Run: headless pygame with SDL's dummy video driver; simulated clock (each Clock.tick advances the game by its frame time, no real sleeping); random seed 0; keys injected as events and as key.get_pressed() state; no mouse input.
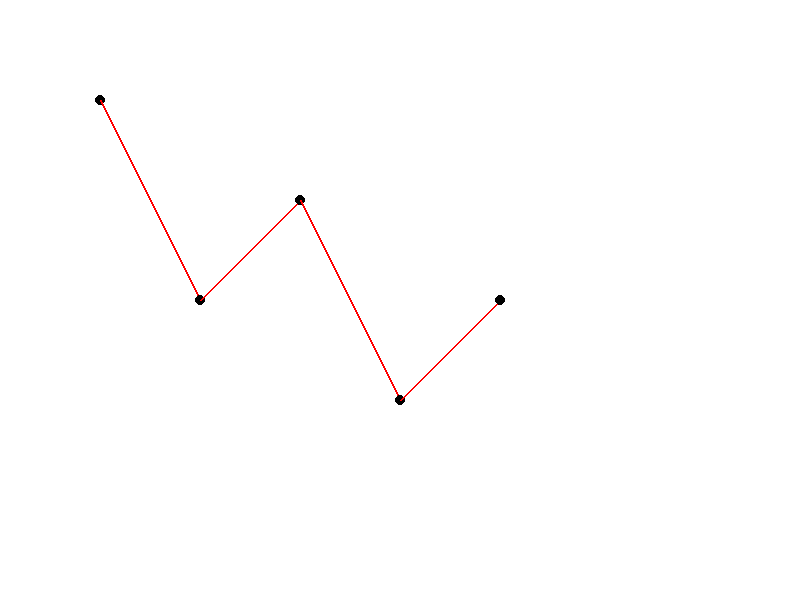
Frame 1 of 4 · flips 1–60 · no input
Frame 2 of 4 · flips 61–180 · tapped SPACE, RETURN · held RIGHT (→), D · screen unchanged from frame 1, image omitted
Frame 3 of 4 · flips 181–300 · held DOWN (↓), S · screen unchanged from frame 2, image omitted
Frame 4 of 4 · flips 301–420 · held LEFT (←), A, UP (↑), W · screen unchanged from frame 3, image omitted

The pygame program that drew these frames:

import pygame
import sys

# Initialize Pygame
pygame.init()

# Set the screen dimensions
SCREEN_WIDTH = 800
SCREEN_HEIGHT = 600
screen = pygame.display.set_mode((SCREEN_WIDTH, SCREEN_HEIGHT))
pygame.display.set_caption("Draw Points and Connect")

# Define colors
WHITE = (255, 255, 255)
BLACK = (0, 0, 0)
RED = (255, 0, 0)

clock = pygame.time.Clock()
FPS = 3

# Define the array of points (x, y)
points = [(100, 100), (200, 300), (300, 200), (400, 400), (500, 300)]

# Main loop
running = True
while running:
    for event in pygame.event.get():
        if event.type == pygame.QUIT:
            pygame.quit()
            sys.exit()
            running = False
    
    # Fill the screen with white
    screen.fill(WHITE)
    
    # Draw points and lines
    for i in range(len(points) - 1):
        pygame.draw.circle(screen, BLACK, points[i], 5)  # Draw points as circles
        pygame.draw.line(screen, RED, points[i], points[i + 1], 2)  # Connect points with lines
        pygame.display.update()
        clock.tick(FPS)
    
    # Draw the last point
    pygame.draw.circle(screen, BLACK, points[-1], 5)  # Draw the last point as a circle
    
    # Update the display
    pygame.display.flip()
